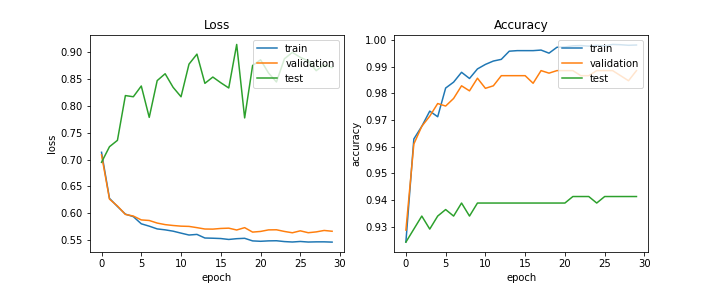

The file beside this chart, header and first rows:
train_acc, train_loss, val_acc, val_loss, test_acc, test_loss, lr
0.9243, 0.7134, 0.9287, 0.7086, 0.9242, 0.6948, 0.0002
0.9629, 0.6277, 0.961, 0.6264, 0.9291, 0.7238, 0.0002
0.9677, 0.6126, 0.9677, 0.6135, 0.934, 0.7356, 0.0002
0.9734, 0.5984, 0.9715, 0.5979, 0.9291, 0.8189, 0.0002
0.9713, 0.5937, 0.9762, 0.5948, 0.934, 0.8167, 0.0002
0.982, 0.5804, 0.9753, 0.5876, 0.9364, 0.8367, 0.0002
0.9843, 0.576, 0.9781, 0.5866, 0.934, 0.7783, 0.0001
0.988, 0.5709, 0.9829, 0.5818, 0.9389, 0.8468, 0.0001
0.9856, 0.5692, 0.981, 0.5789, 0.934, 0.8595, 0.0001
0.9892, 0.5667, 0.9857, 0.5773, 0.9389, 0.8343, 0.0001
0.9909, 0.5631, 0.9819, 0.576, 0.9389, 0.8167, 0.0001
0.9922, 0.5595, 0.9829, 0.5756, 0.9389, 0.8774, 0.0001
0.9928, 0.5607, 0.9867, 0.5733, 0.9389, 0.896, 5e-05
0.9959, 0.554, 0.9867, 0.5707, 0.9389, 0.8416, 5e-05
0.9961, 0.5536, 0.9867, 0.5705, 0.9389, 0.8534, 5e-05
0.9961, 0.553, 0.9867, 0.5718, 0.9389, 0.8428, 5e-05
0.9961, 0.5513, 0.9838, 0.5723, 0.9389, 0.8331, 5e-05
0.9963, 0.5527, 0.9886, 0.5689, 0.9389, 0.914, 5e-05
0.9951, 0.5534, 0.9876, 0.5733, 0.9389, 0.7774, 2.5e-05
0.9974, 0.5486, 0.9886, 0.565, 0.9389, 0.8748, 2.5e-05
0.9975, 0.5479, 0.9886, 0.5662, 0.9389, 0.8854, 2.5e-05
0.9979, 0.5487, 0.9886, 0.5691, 0.9413, 0.861, 2.5e-05
0.998, 0.5489, 0.9867, 0.5693, 0.9413, 0.8442, 2.5e-05
0.9978, 0.5473, 0.9867, 0.5662, 0.9413, 0.8873, 2.5e-05
0.9981, 0.5466, 0.9886, 0.5637, 0.9389, 0.8992, 2e-05
0.9979, 0.5475, 0.9886, 0.5673, 0.9413, 0.89, 2e-05
0.9984, 0.5465, 0.9886, 0.5638, 0.9413, 0.8835, 2e-05
0.9983, 0.5468, 0.9867, 0.5653, 0.9413, 0.8652, 2e-05
0.9981, 0.5469, 0.9848, 0.568, 0.9413, 0.8763, 2e-05
0.9982, 0.5463, 0.9886, 0.5666, 0.9413, 0.871, 2e-05
